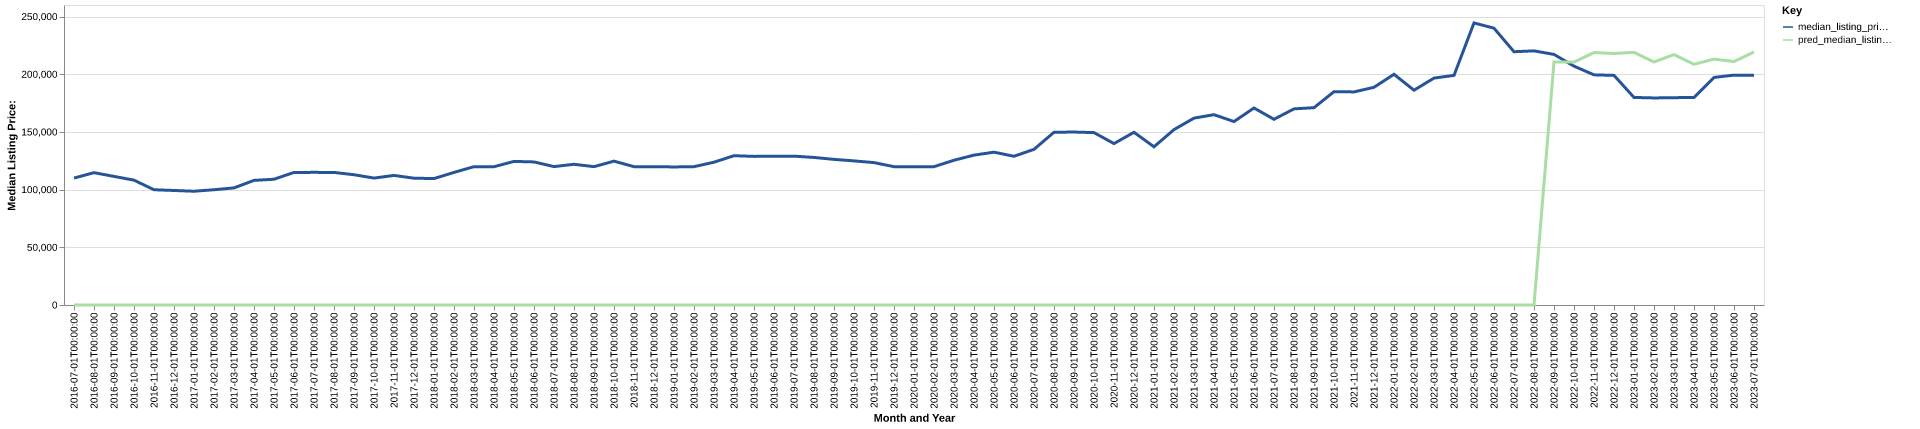

The data file committed next to this chart (first rows):
date, time_idx, median_listing_price, thirty_year_interest_rate_five, month, county_name, active_listing_count, median_days_on_market, pred_median_listing_price, month_year
2016-07-01, 0, 110000, 3.72, 7, roscommon, mi, 932.0, 71.0, 0, Jul-2016
2016-08-01, 1, 114700, 3.73, 8, roscommon, mi, 934.0, 83.0, 0, Aug-2016
2016-09-01, 2, 111450, 3.66, 9, roscommon, mi, 889.0, 94.0, 0, Sep-2016
2016-10-01, 3, 108200, 3.64, 10, roscommon, mi, 800.0, 107.0, 0, Oct-2016
2016-11-01, 4, 99900, 3.66, 11, roscommon, mi, 704.0, 120.0, 0, Nov-2016
2016-12-01, 5, 99250, 3.48, 12, roscommon, mi, 590.0, 130.0, 0, Dec-2016
2017-01-01, 6, 98600, 3.45, 1, roscommon, mi, 542.0, 140.0, 0, Jan-2017
2017-02-01, 7, 99900, 3.5, 2, roscommon, mi, 537.0, 147.0, 0, Feb-2017
2017-03-01, 8, 101492, 3.52, 3, roscommon, mi, 570.0, 139.0, 0, Mar-2017
2017-04-01, 9, 108000, 4.03, 4, roscommon, mi, 633.0, 95.0, 0, Apr-2017
2017-05-01, 10, 109000, 4.32, 5, roscommon, mi, 688.0, 69.0, 0, May-2017
2017-06-01, 11, 114900, 4.2, 6, roscommon, mi, 727.0, 60.0, 0, Jun-2017
2017-07-01, 12, 114950, 4.19, 7, roscommon, mi, 746.0, 68.0, 0, Jul-2017
2017-08-01, 13, 114900, 4.3, 8, roscommon, mi, 723.0, 83.0, 0, Aug-2017
2017-09-01, 14, 112900, 4.1, 9, roscommon, mi, 670.0, 97.0, 0, Sep-2017
2017-10-01, 15, 110000, 4.05, 10, roscommon, mi, 597.0, 103.0, 0, Oct-2017
2017-11-01, 16, 112300, 3.94, 11, roscommon, mi, 516.0, 111.0, 0, Nov-2017
2017-12-01, 17, 109900, 4.03, 12, roscommon, mi, 432.0, 113.0, 0, Dec-2017
2018-01-01, 18, 109575, 3.93, 1, roscommon, mi, 377.0, 117.0, 0, Jan-2018
2018-02-01, 19, 114900, 3.83, 2, roscommon, mi, 368.0, 126.0, 0, Feb-2018
2018-03-01, 20, 119900, 3.94, 3, roscommon, mi, 367.0, 113.0, 0, Mar-2018
2018-04-01, 21, 119850, 3.95, 4, roscommon, mi, 382.0, 68.0, 0, Apr-2018
2018-05-01, 22, 124450, 3.99, 5, roscommon, mi, 449.0, 50.0, 0, May-2018
2018-06-01, 23, 124000, 4.15, 6, roscommon, mi, 525.0, 46.0, 0, Jun-2018
2018-07-01, 24, 119950, 4.4, 7, roscommon, mi, 531.0, 62.0, 0, Jul-2018
2018-08-01, 25, 121950, 4.46, 8, roscommon, mi, 499.0, 73.0, 0, Aug-2018
2018-09-01, 26, 119900, 4.58, 9, roscommon, mi, 468.0, 81.0, 0, Sep-2018
2018-10-01, 27, 124675, 4.66, 10, roscommon, mi, 416.0, 85.0, 0, Oct-2018
2018-11-01, 28, 119900, 4.62, 11, roscommon, mi, 393.0, 81.0, 0, Nov-2018
2018-12-01, 29, 119900, 4.54, 12, roscommon, mi, 361.0, 92.0, 0, Dec-2018
2019-01-01, 30, 119650, 4.6, 1, roscommon, mi, 349.0, 100.0, 0, Jan-2019
2019-02-01, 31, 119900, 4.72, 2, roscommon, mi, 334.0, 117.0, 0, Feb-2019
2019-03-01, 32, 123757, 4.9, 3, roscommon, mi, 332.0, 119.0, 0, Mar-2019
2019-04-01, 33, 129400, 4.94, 4, roscommon, mi, 332.0, 105.0, 0, Apr-2019
2019-05-01, 34, 128800, 4.75, 5, roscommon, mi, 392.0, 48.0, 0, May-2019
2019-06-01, 35, 128900, 4.51, 6, roscommon, mi, 418.0, 51.0, 0, Jun-2019
2019-07-01, 36, 129000, 4.41, 7, roscommon, mi, 449.0, 65.0, 0, Jul-2019
2019-08-01, 37, 127882, 4.41, 8, roscommon, mi, 435.0, 77.0, 0, Aug-2019
2019-09-01, 38, 126205, 4.2, 9, roscommon, mi, 411.0, 88.0, 0, Sep-2019
2019-10-01, 39, 124900, 4.14, 10, roscommon, mi, 387.0, 97.0, 0, Oct-2019
2019-11-01, 40, 123400, 3.84, 11, roscommon, mi, 335.0, 104.0, 0, Nov-2019
2019-12-01, 41, 119900, 3.81, 12, roscommon, mi, 294.0, 106.0, 0, Dec-2019
2020-01-01, 42, 119900, 3.75, 1, roscommon, mi, 258.0, 110.0, 0, Jan-2020
2020-02-01, 43, 119900, 3.73, 2, roscommon, mi, 245.0, 116.0, 0, Feb-2020
2020-03-01, 44, 125450, 3.78, 3, roscommon, mi, 224.0, 101.0, 0, Mar-2020
2020-04-01, 45, 129900, 3.75, 4, roscommon, mi, 233.0, 90.0, 0, Apr-2020
2020-05-01, 46, 132450, 3.74, 5, roscommon, mi, 241.0, 84.0, 0, May-2020
2020-06-01, 47, 128900, 3.72, 6, roscommon, mi, 224.0, 74.0, 0, Jun-2020
2020-07-01, 48, 134900, 3.49, 7, roscommon, mi, 196.0, 53.0, 0, Jul-2020
2020-08-01, 49, 149700, 3.65, 8, roscommon, mi, 184.0, 47.0, 0, Aug-2020
2020-09-01, 50, 149900, 3.33, 9, roscommon, mi, 155.0, 51.0, 0, Sep-2020
2020-10-01, 51, 149400, 3.28, 10, roscommon, mi, 132.0, 60.0, 0, Oct-2020
2020-11-01, 52, 139900, 3.21, 11, roscommon, mi, 114.0, 75.0, 0, Nov-2020
2020-12-01, 53, 149675, 3.07, 12, roscommon, mi, 109.0, 71.0, 0, Dec-2020
2021-01-01, 54, 137117, 2.99, 1, roscommon, mi, 104.0, 82.0, 0, Jan-2021
2021-02-01, 55, 152000, 2.93, 2, roscommon, mi, 49.0, 59.0, 0, Feb-2021
2021-03-01, 56, 161950, 2.88, 3, roscommon, mi, 41.0, 67.0, 0, Mar-2021
2021-04-01, 57, 164950, 2.84, 4, roscommon, mi, 46.0, 22.0, 0, Apr-2021
2021-05-01, 58, 159000, 2.71, 5, roscommon, mi, 77.0, 18.0, 0, May-2021
2021-06-01, 59, 170725, 2.79, 6, roscommon, mi, 93.0, 24.0, 0, Jun-2021
... 25 more rows
